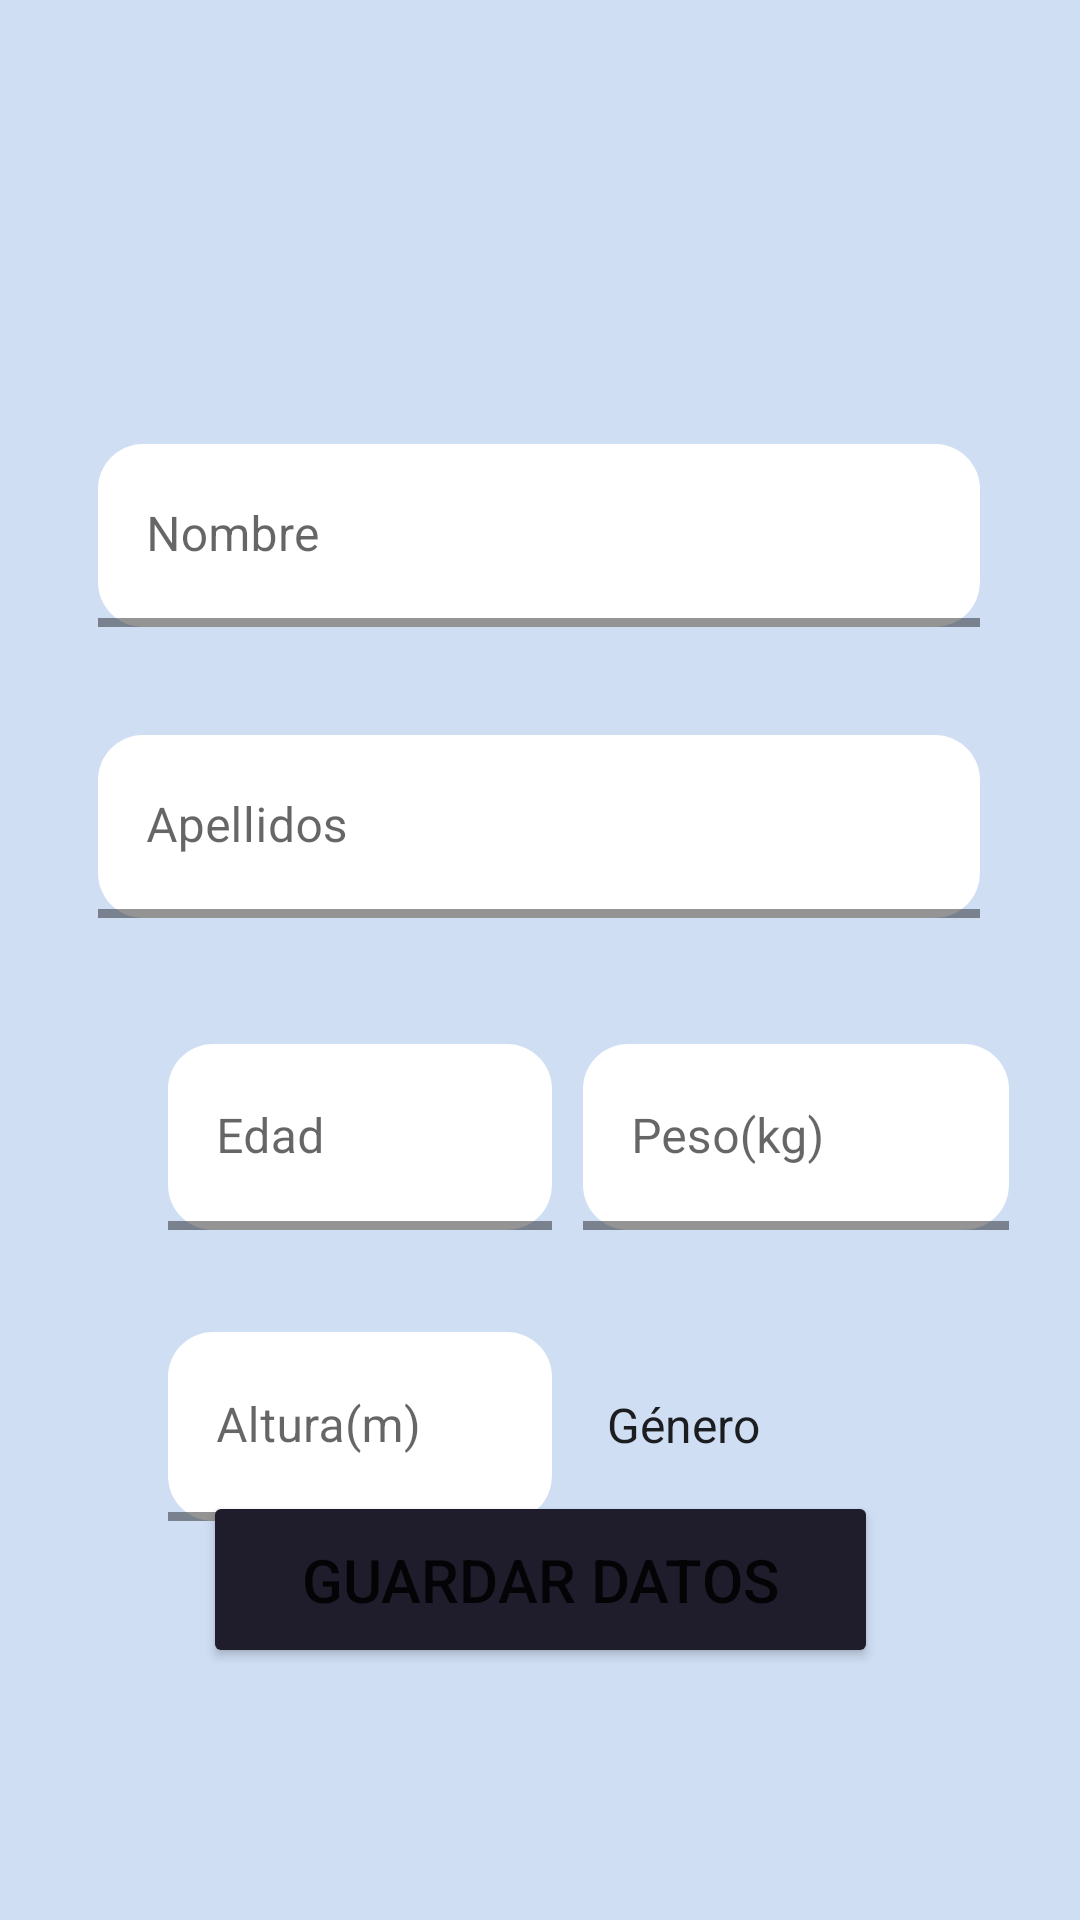

Write the Android layout XML for this screen, with the resource values it uses.
<!-- AndroidManifest.xml: application theme Theme.ProyectoVigHealth -->
<!-- res/layout/activity_nuevo_usuario.xml -->
<?xml version="1.0" encoding="utf-8"?>
<androidx.constraintlayout.widget.ConstraintLayout xmlns:android="http://schemas.android.com/apk/res/android"
    xmlns:app="http://schemas.android.com/apk/res-auto"
    xmlns:tools="http://schemas.android.com/tools"
    android:layout_width="match_parent"
    android:layout_height="match_parent"
    android:background="@color/softBlue"
    tools:context=".NuevoUsuarioActivity">

    <com.google.android.material.textfield.TextInputLayout
        android:id="@+id/tiNombreUsuario"
        style="@style/Widget.MaterialComponents.TextInputLayout.FilledBox.Dense"
        android:layout_width="wrap_content"
        android:layout_height="wrap_content"
        android:layout_marginTop="148dp"
        app:boxStrokeColor="@color/blackGS"
        app:boxStrokeWidth="3sp"
        app:boxBackgroundColor="@color/white"
        app:boxCornerRadiusBottomStart="15sp"
        app:boxCornerRadiusBottomEnd="15sp"
        app:boxCornerRadiusTopStart="15sp"
        app:boxCornerRadiusTopEnd="15sp"
        app:layout_constraintEnd_toEndOf="parent"
        app:layout_constraintHorizontal_bias="0.495"
        app:layout_constraintStart_toStartOf="parent"
        app:layout_constraintTop_toTopOf="parent">

    <EditText
        android:id="@+id/etNombreUsuario"
        android:layout_width="294dp"
        android:layout_height="61dp"
        android:autofillHints="Introduzca su nombre"
        android:ems="10"
        android:hint="@string/et_nombre_usuario"
        android:inputType="textPersonName"
        android:textColorHint="#757575" />

    </com.google.android.material.textfield.TextInputLayout>

    <com.google.android.material.textfield.TextInputLayout
        android:id="@+id/tiApellidosUsuario"
        style="@style/Widget.MaterialComponents.TextInputLayout.FilledBox.Dense"
        android:layout_width="wrap_content"
        android:layout_height="wrap_content"
        app:boxStrokeColor="@color/blackGS"
        app:boxStrokeWidth="3sp"
        android:layout_marginTop="36dp"
        app:boxBackgroundColor="@color/white"
        app:boxCornerRadiusBottomStart="15sp"
        app:boxCornerRadiusBottomEnd="15sp"
        app:boxCornerRadiusTopStart="15sp"
        app:boxCornerRadiusTopEnd="15sp"
        app:layout_constraintEnd_toEndOf="parent"
        app:layout_constraintHorizontal_bias="0.495"
        app:layout_constraintStart_toStartOf="parent"
        app:layout_constraintTop_toBottomOf="@+id/tiNombreUsuario">

    <EditText
        android:id="@+id/etApellidosUsuario"
        android:layout_width="294dp"
        android:layout_height="61dp"
        android:autofillHints="Introduzca sus apellidos"
        android:ems="10"
        android:hint="@string/et_apellidos_usuario"
        android:inputType="textPersonName"
        android:textColorHint="#757575"
         />

    </com.google.android.material.textfield.TextInputLayout>

    <Spinner
        android:id="@+id/spGenero"
        android:layout_width="142dp"
        android:layout_height="62dp"
        android:layout_marginTop="444dp"
        android:entries="@array/genero"
        android:prompt="@string/sp_genero"
        android:hint="@string/sp_genero"
        android:background="@drawable/spinner_background"
        app:layout_constraintEnd_toEndOf="parent"
        app:layout_constraintHorizontal_bias="0.305"
        app:layout_constraintStart_toEndOf="@+id/tiAltura"
        app:layout_constraintTop_toTopOf="parent" />

    <com.google.android.material.textfield.TextInputLayout
        android:id="@+id/tiAltura"
        style="@style/Widget.MaterialComponents.TextInputLayout.FilledBox.Dense"
        android:layout_width="wrap_content"
        android:layout_height="wrap_content"
        app:boxStrokeColor="@color/blackGS"
        app:boxStrokeWidth="3sp"
        android:layout_marginStart="56dp"
        android:layout_marginTop="444dp"
        app:boxBackgroundColor="@color/white"
        app:boxCornerRadiusBottomStart="15sp"
        app:boxCornerRadiusBottomEnd="15sp"
        app:boxCornerRadiusTopStart="15sp"
        app:boxCornerRadiusTopEnd="15sp"
        app:layout_constraintStart_toStartOf="parent"
        app:layout_constraintTop_toTopOf="parent">

    <EditText
        android:id="@+id/etAlturaUsuario"
        android:layout_width="128dp"
        android:layout_height="63dp"
        android:autofillHints="Introduzca su altura"
        android:ems="10"
        android:hint="@string/et_altura_usuario"
        android:inputType="numberDecimal"
        android:textColorHint="#757575"/>

    </com.google.android.material.textfield.TextInputLayout>

    <com.google.android.material.textfield.TextInputLayout
        android:id="@+id/tiEdad"
        style="@style/Widget.MaterialComponents.TextInputLayout.FilledBox.Dense"
        android:layout_width="wrap_content"
        android:layout_height="wrap_content"
        app:boxStrokeColor="@color/blackGS"
        app:boxStrokeWidth="3sp"
        android:layout_marginStart="56dp"
        android:layout_marginTop="348dp"
        app:boxBackgroundColor="@color/white"
        app:boxCornerRadiusBottomStart="15sp"
        app:boxCornerRadiusBottomEnd="15sp"
        app:boxCornerRadiusTopStart="15sp"
        app:boxCornerRadiusTopEnd="15sp"
        app:layout_constraintStart_toStartOf="parent"
        app:layout_constraintTop_toTopOf="parent" >

    <EditText
        android:id="@+id/etEdadUsuario"
        android:layout_width="128dp"
        android:layout_height="62dp"
        android:autofillHints="Introduzca su edad"
        android:ems="10"
        android:hint="@string/et_edad_usuario"
        android:inputType="number"
        android:textColorHint="#757575" />

    </com.google.android.material.textfield.TextInputLayout>

    <com.google.android.material.textfield.TextInputLayout
        android:id="@+id/tiPeso"
        style="@style/Widget.MaterialComponents.TextInputLayout.FilledBox.Dense"
        android:layout_width="wrap_content"
        android:layout_height="wrap_content"
        app:boxStrokeColor="@color/blackGS"
        app:boxStrokeWidth="3sp"
        android:layout_marginTop="348dp"
        app:boxBackgroundColor="@color/white"
        app:boxCornerRadiusBottomStart="15sp"
        app:boxCornerRadiusBottomEnd="15sp"
        app:boxCornerRadiusTopStart="15sp"
        app:boxCornerRadiusTopEnd="15sp"
        app:layout_constraintEnd_toEndOf="parent"
        app:layout_constraintHorizontal_bias="0.305"
        app:layout_constraintStart_toEndOf="@+id/tiEdad"
        app:layout_constraintTop_toTopOf="parent">

    <EditText
        android:id="@+id/etPesoUsuario"
        android:layout_width="142dp"
        android:layout_height="62dp"
        android:autofillHints="Introduzca su peso"
        android:ems="10"
        android:hint="@string/et_peso_usuario"
        android:inputType="numberDecimal"
        android:textColorHint="#757575" />

    </com.google.android.material.textfield.TextInputLayout>

    <Button
        android:id="@+id/btbGuardarUsuario"
        android:layout_width="225dp"
        android:layout_height="59dp"
        android:layout_marginBottom="84dp"
        android:text="@string/btn_guardar_datos"
        android:textSize="20sp"
        android:backgroundTint="@color/blackGS"
        app:layout_constraintBottom_toBottomOf="parent"
        app:layout_constraintEnd_toEndOf="parent"
        app:layout_constraintStart_toStartOf="parent" />

</androidx.constraintlayout.widget.ConstraintLayout>
<!-- resources referenced by this layout -->
<resources>
  <string-array name="genero">
          <item>Género</item>
          <item>Hombre</item>
          <item>Mujer</item>
          <item>No binario</item>
          <item>Sin genero</item>
          <item>Otro</item>
      </string-array>
  <color name="blackGS">#1F1C2C</color>
  <color name="softBlue">#CFDEF3</color>
  <color name="white">#FFFFFFFF</color>
  <!-- drawable spinner_background (drawable) -->
  <?xml version="1.0" encoding="utf-8"?>
  <selector xmlns:android="http://schemas.android.com/apk/res/android">
  <item><layer-list>
      <item>
          <shape>
              <solid android:color="@color/white">
              </solid>
              <corners android:radius="15sp"/>
  
              <padding
                  android:bottom="10sp"
                  android:left="10sp"
                  android:right="10sp"
                  android:top="10sp"/>
              <stroke
                  android:width="3sp"
                  android:color="@color/grey"/>
          </shape>
      </item>
      <item
          android:drawable="@drawable/menu_down"
          android:gravity="end"/>
  </layer-list></item>
  </selector>
  <string name="btn_guardar_datos">Guardar datos</string>
  <string name="et_altura_usuario">Altura(m)</string>
  <string name="et_apellidos_usuario">Apellidos</string>
  <string name="et_edad_usuario">Edad</string>
  <string name="et_nombre_usuario">Nombre</string>
  <string name="et_peso_usuario">Peso(kg)</string>
  <string name="sp_genero">Género</string>
  <style name="Theme.ProyectoVigHealth" parent="Theme.MaterialComponents.DayNight.DarkActionBar">
          
          <item name="colorPrimary">@color/purple_500</item>
          <item name="colorPrimaryVariant">@color/purple_700</item>
          <item name="colorOnPrimary">@color/white</item>
          
          <item name="colorSecondary">@color/teal_200</item>
          <item name="colorSecondaryVariant">@color/teal_700</item>
          <item name="colorOnSecondary">@color/black</item>
          
          <item name="android:statusBarColor">?attr/colorPrimaryVariant</item>
          
      </style>
  <color name="grey">#9e9e9e</color>
  <color name="purple_500">#FF6200EE</color>
  <color name="purple_700">#FF3700B3</color>
  <color name="teal_200">#FF03DAC5</color>
  <color name="teal_700">#FF018786</color>
  <color name="black">#FF000000</color>
</resources>
